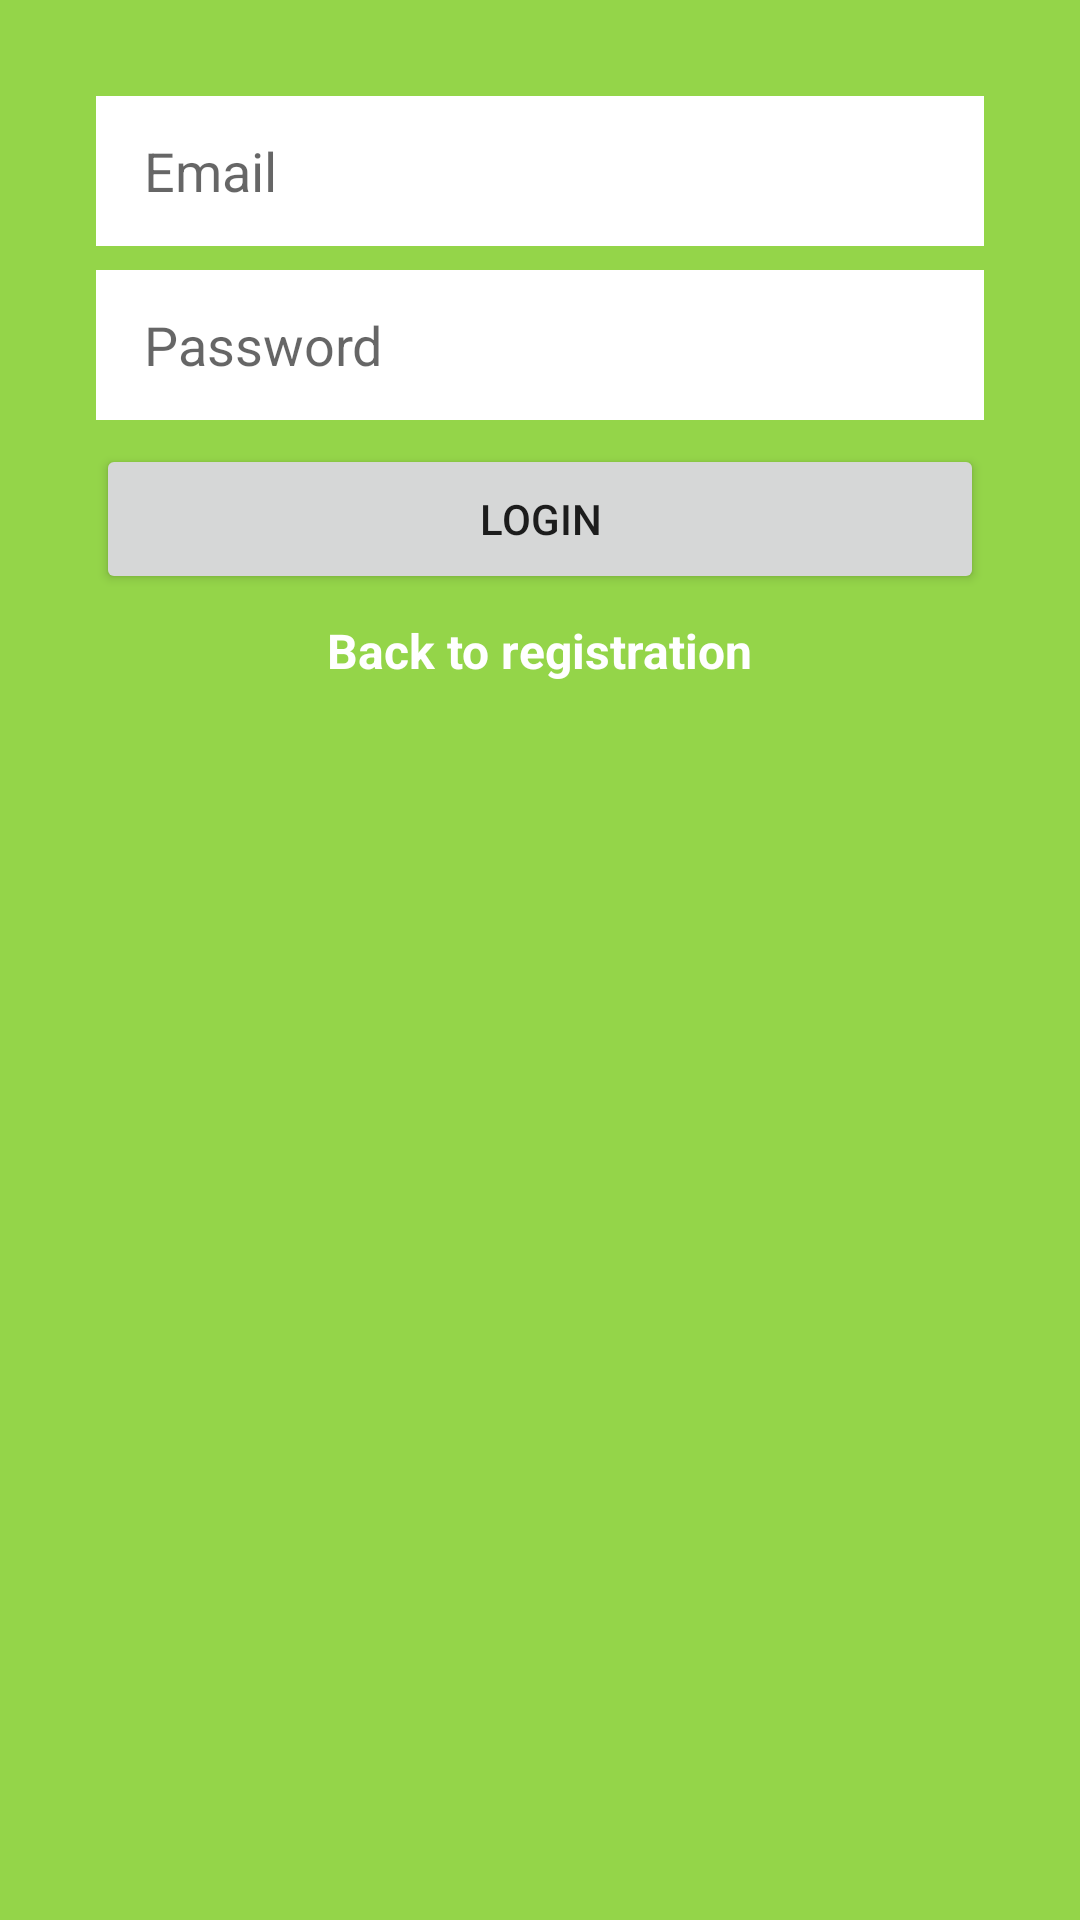

The Android layout XML behind this screen, and the referenced resources:
<!-- AndroidManifest.xml: application theme Theme.ChatWithFirebase -->
<!-- res/layout/activity_login.xml -->
<?xml version="1.0" encoding="utf-8"?>
<androidx.constraintlayout.widget.ConstraintLayout xmlns:android="http://schemas.android.com/apk/res/android"
    xmlns:app="http://schemas.android.com/apk/res-auto"
    xmlns:tools="http://schemas.android.com/tools"
    android:layout_width="match_parent"
    android:layout_height="match_parent"
    android:background="#94D549"
    tools:context=".registerlogin.LoginActivity">

    <EditText
        android:id="@+id/email_edittext_login"
        android:layout_width="0dp"
        android:layout_height="50dp"
        android:layout_marginEnd="32dp"
        android:layout_marginLeft="32dp"
        android:layout_marginRight="32dp"
        android:layout_marginStart="32dp"
        android:layout_marginTop="32dp"
        android:background="@android:color/white"
        android:ems="10"
        android:hint="Email"
        android:inputType="textEmailAddress"
        android:paddingLeft="16dp"
        app:layout_constraintEnd_toEndOf="parent"
        app:layout_constraintStart_toStartOf="parent"
        app:layout_constraintTop_toTopOf="parent" />

    <EditText
        android:id="@+id/password_edittext_login"
        android:layout_width="0dp"
        android:layout_height="50dp"
        android:layout_marginTop="8dp"
        android:background="@android:color/white"
        android:ems="10"
        android:paddingLeft="16dp"
        android:hint="Password"
        android:inputType="textPassword"
        app:layout_constraintEnd_toEndOf="@+id/email_edittext_login"
        app:layout_constraintStart_toStartOf="@+id/email_edittext_login"
        app:layout_constraintTop_toBottomOf="@+id/email_edittext_login" />

    <Button
        android:id="@+id/login_button_login"
        android:layout_width="0dp"
        android:layout_height="50dp"
        android:layout_marginTop="8dp"
        android:text="Login"
        app:layout_constraintEnd_toEndOf="@+id/password_edittext_login"
        app:layout_constraintStart_toStartOf="@+id/password_edittext_login"
        app:layout_constraintTop_toBottomOf="@+id/password_edittext_login" />

    <TextView
        android:id="@+id/back_to_register_textview"
        android:layout_width="wrap_content"
        android:layout_height="44dp"
        android:layout_marginEnd="8dp"
        android:layout_marginLeft="8dp"
        android:layout_marginRight="8dp"
        android:layout_marginStart="8dp"
        android:layout_marginTop="8dp"
        android:text="Back to registration"
        android:textColor="@android:color/white"
        android:textSize="16sp"
        android:textStyle="bold"
        app:layout_constraintEnd_toEndOf="@+id/login_button_login"
        app:layout_constraintStart_toStartOf="@+id/login_button_login"
        app:layout_constraintTop_toBottomOf="@+id/login_button_login" />

</androidx.constraintlayout.widget.ConstraintLayout>
<!-- resources referenced by this layout -->
<resources>
  <style name="Theme.ChatWithFirebase" parent="Theme.MaterialComponents.DayNight.DarkActionBar">
          
          <item name="colorPrimary">@color/purple_500</item>
          <item name="colorPrimaryVariant">#673AB7</item>
          <item name="colorOnPrimary">@color/white</item>
          
          <item name="colorSecondary">@color/teal_200</item>
          <item name="colorSecondaryVariant">@color/teal_700</item>
          <item name="colorOnSecondary">@color/black</item>
          
          <item name="android:statusBarColor" tools:targetApi="l">?attr/colorPrimaryVariant</item>
          
      </style>
  <!-- not gathered from this repository: default colours our renderer supplied (Android Studio template values) -->
  <color name="purple_500">#FF6200EE</color>
  <color name="teal_200">#FF03DAC5</color>
  <color name="teal_700">#FF018786</color>
  <color name="black">#FF000000</color>
  <color name="white">#FFFFFFFF</color>
</resources>
